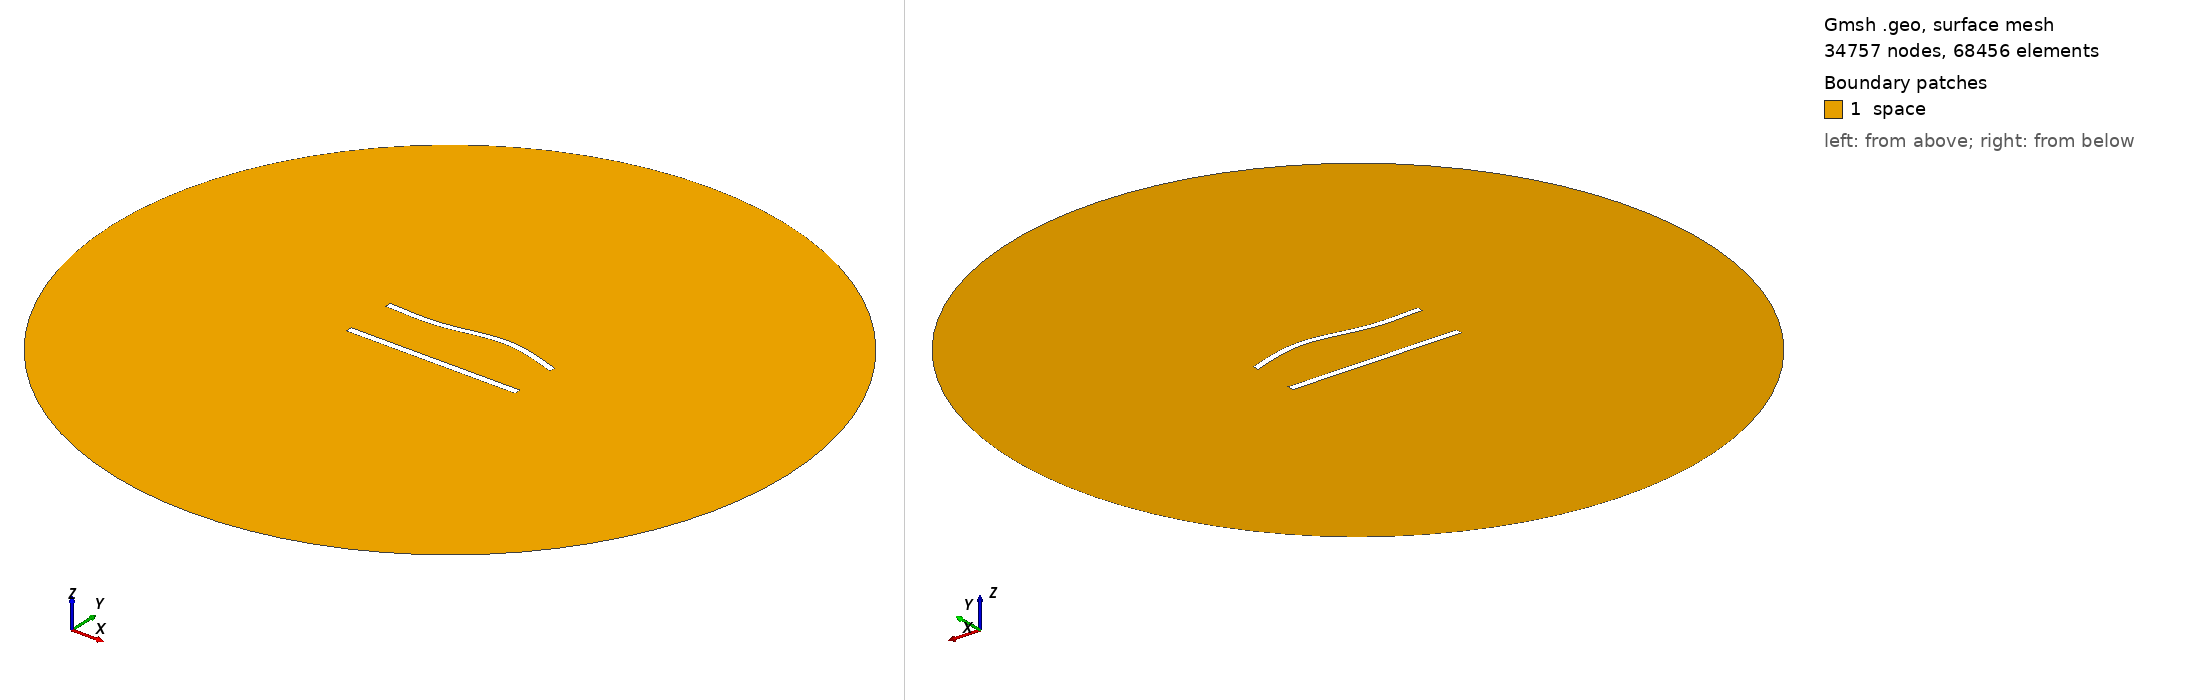

Gmsh geometry script, surface-meshed: 34757 nodes, 68456 surface elements. Boundary patches (legend numbers): 1 space. Left view from above one corner, right view from below the opposite corner. Legend entries are the model's physical surfaces. The drawing asked Gmsh for element sizes between 1% and 20% of the model's largest extent; the script's own settings can give other sizes.

=== 803.geo (drawn) ===
//---------------------------------------
// Geometry kernel
//---------------------------------------

SetFactory("OpenCASCADE");



//---------------------------------------
// Parameters of the geometry
//---------------------------------------

// Overetch of the upper plate
overetch = 0.125;

// Distance between the plates
distance = 30.0;

// Discretization over the x axis (for the deformation)
nx = 50; 

// Length of the plate
L = 100 - overetch; 

// Number of modes
n = 4; 

// 1st mode coefficient
coeff(1) = 1.5;
beta(1) = 0.596864 * 3.1415926535 / L;

// 2nd mode coefficient
coeff(2) = 1.5;
beta(2) = 1.49418 * 3.1415926535 / L;

// 3rd mode coefficient
coeff(3) = -1.5;
beta(3) = 2.50025 * 3.1415926535 / L;

// 4th mode coefficient
coeff(4) = 0.0;
beta(4) = 3.49999 * 3.1415926535 / L;



//---------------------------------------
// Upper plate (deformed rectangle)
//---------------------------------------

// Coordiantes of the upper plate
xmin = -50;
xmax = 50 - overetch;

// Height of the upper plate
yheight = 4 - 2 * overetch;

// Indexes of the points
UpperID[] = {};
LowerID[] = {};
LeftID[] = {};
RightID[] = {};

// Point index
p = 1;

// Horizontal edges
For i In {1:nx}
    x = xmin + (i-1)*(xmax - xmin)/(nx-1);

    y_bottom = distance / 2 + overetch;
    For j In {1:n}
        C = (Cosh(beta(j)*L) + Cos(beta(j)*L)) / (Sinh(beta(j)*L) + Sin(beta(j)*L));
        y_bottom  = y_bottom + coeff(j) * (Cosh(beta(j)*(x+50)) - Cos(beta(j)*(x+50)) - C * (Sinh(beta(j)*(x+50)) - Sin(beta(j)*(x+50))));
    EndFor

    y_top = y_bottom + yheight;

    Point(p) = {x, y_top, 0, 1.0};
    UpperID[i] = p;
    p = p + 1;

    Point(p) = {x, y_bottom, 0, 1.0};
    LowerID[i] = p;
    p = p + 1;
EndFor

// Create point lists
UpperPts[] = {}; LowerPts[] = {};
For i In {1:nx}
  UpperPts[] += {UpperID[i]};
  LowerPts[] += {LowerID[i]};
EndFor

// Build splines
Spline(1) = {UpperPts[]};
Spline(2) = {LowerPts[]};
Line(3) = {LowerPts[nx-1], UpperPts[nx-1]};
Line(4) = {LowerPts[0], UpperPts[0]};

// Build the plane surface
Curve Loop(1) = {2, 3, -1, -4};
Plane Surface(1) = {1};



//---------------------------------------
// Lower plate (rectangle)
//---------------------------------------

// Vertices
Point(1001) = {-50, -distance/2, 0, 1.0};
Point(1002) = { 50, -distance/2, 0, 1.0};
Point(1003) = { 50,  -distance/2 + 4, 0, 1.0};
Point(1004) = {-50,  -distance/2 + 4, 0, 1.0};

// Edges
Line(5) = {1001, 1002};
Line(6) = {1002, 1003};
Line(7) = {1003, 1004};
Line(8) = {1004, 1001};

// Plane surface
Line Loop(2) = {5, 6, 7, 8};
Plane Surface(2) = {2}; 



//---------------------------------------
// Outer (fictious) boundary
//---------------------------------------

// Points
Point(1005) = {0, 0, 0};       // Center
Point(1006) = {200, 0, 0};     // Start point
Point(1007) = {0, 200, 0};     // 90 degrees
Point(1008) = {-200, 0, 0};    // 180 degrees
Point(1009) = {0, -200, 0};    // 270 degrees

// Circle arcs (each needs start, center, end)
Circle(9) = {1006, 1005, 1007};
Circle(10) = {1007, 1005, 1008};
Circle(11) = {1008, 1005, 1009};
Circle(12) = {1009, 1005, 1006};

// Plane surface for the entire domain
Curve Loop(3) = {9, 10, 11, 12};
Surface(3) = {3};

// Subtract the plates from the whole domain to obtain the actual domain where we want to solve the equations
BooleanDifference{ Surface{3}; Delete; }{ Surface{1}; Surface{2}; Delete; }




//---------------------------------------
// Transfinite Lines/Curves
//---------------------------------------

// Set the number of points on the boundaries
r = 6;
d = 0.15;

// Plates
Transfinite Curve {1} = 50*r/4 Using Progression 1;
Transfinite Line {2} = 50*r Using Progression 1;
Transfinite Curve {3, 4} = 2*r Using Progression 1+d;
Transfinite Line {5} = 50*r/4 Using Progression 1;
Transfinite Line {7} = 50*r Using Progression 1;
Transfinite Line {6} = 2*r Using Progression 1-d;
Transfinite Line {8} = 2*r Using Progression 1+d;

// Outer boundary
Transfinite Line {9, 10, 11, 12} = 20 Using Progression 1;



//---------------------------------------
// Physical groups
//---------------------------------------                

// Physical curves (boundaries)
Physical Line("force_segment", 10) = {2};
Physical Line("upper_plate", 11) = {1, 3, 4};
Physical Line("lower_plate", 12) = {5, 6, 7, 8};
Physical Line("boundary", 20) = {9, 10, 11, 12};

// Physical Surfaces
Physical Surface("space", 30) = {3};



//---------------------------------------
// 6. Generate the Mesh
//---------------------------------------

// 2D mesh generation
Mesh 2;
